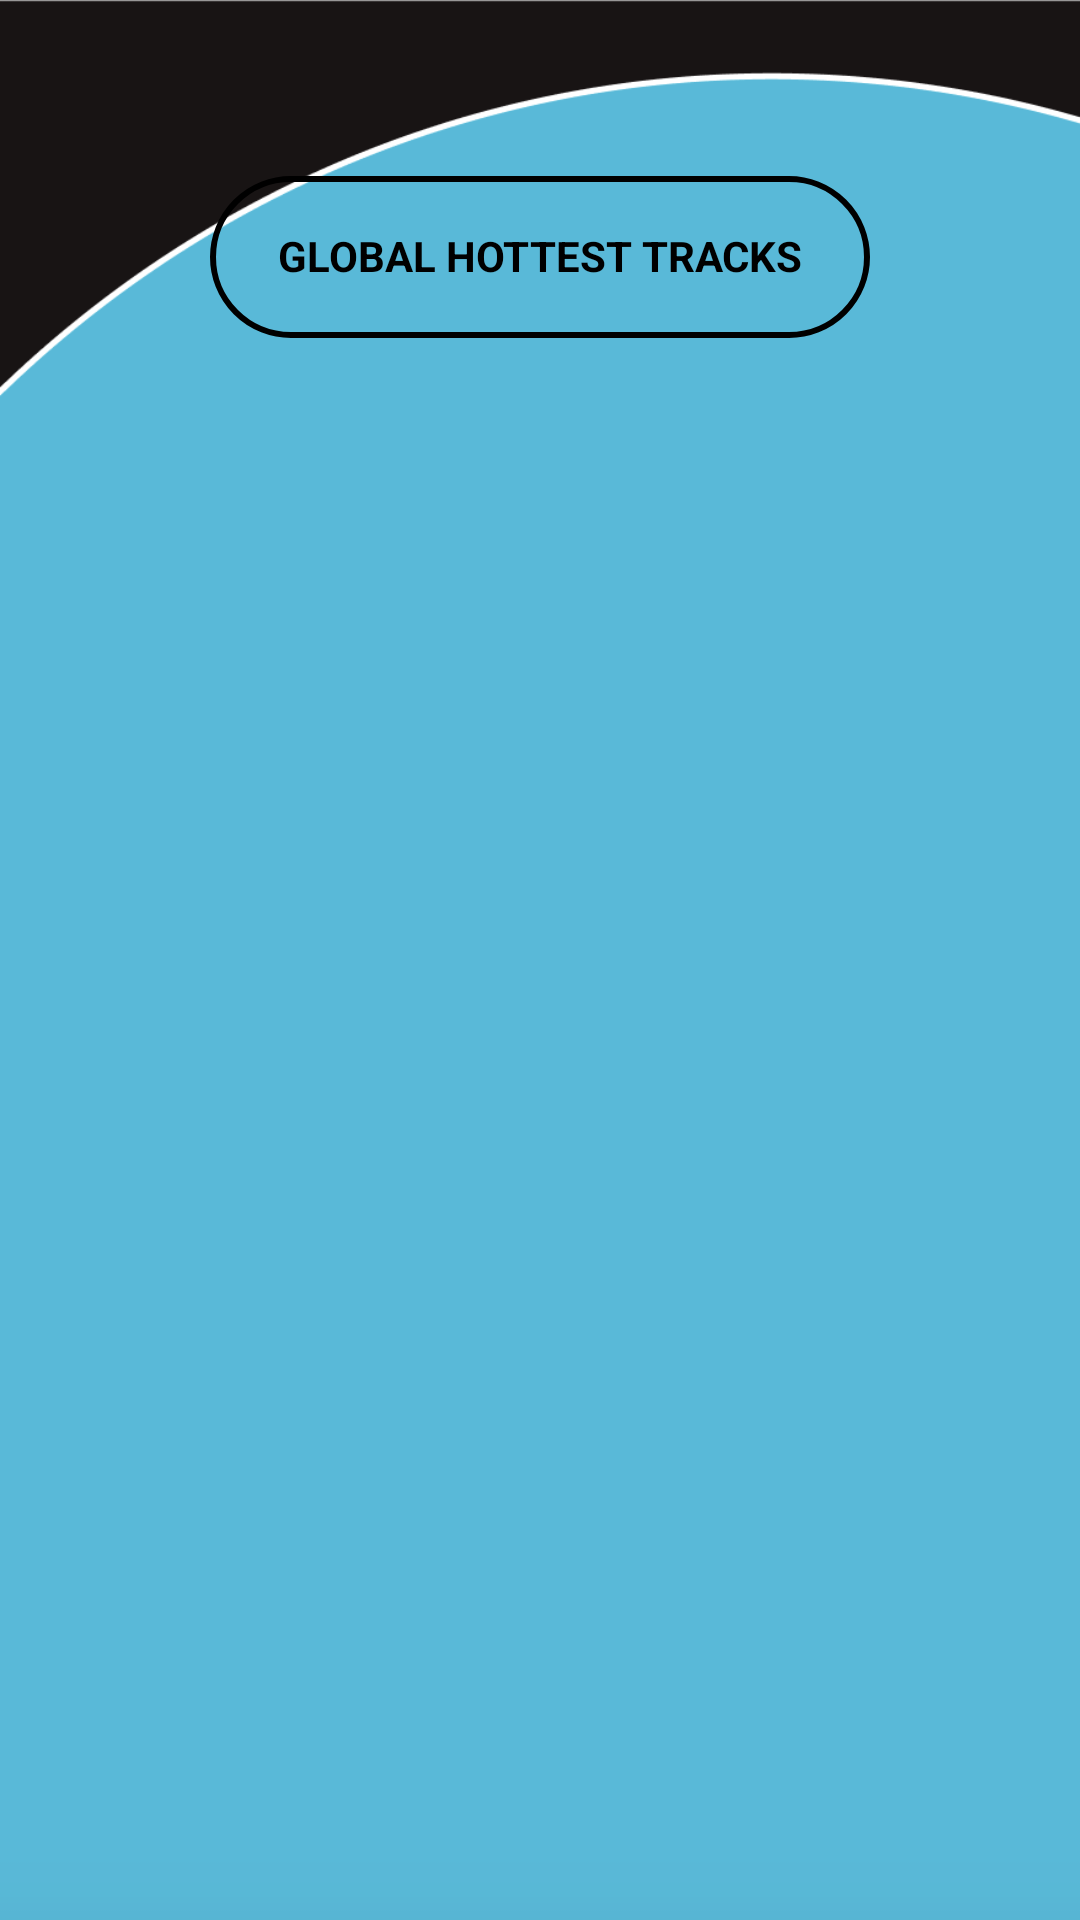

Here is an Android app screen rendered from its layout file. Give the layout XML and the strings, colors and styles it references.
<!-- AndroidManifest.xml: application theme Theme.Inventum -->
<!-- res/layout/fragment_home.xml -->
<?xml version="1.0" encoding="utf-8"?>
<androidx.constraintlayout.widget.ConstraintLayout xmlns:android="http://schemas.android.com/apk/res/android"
    xmlns:app="http://schemas.android.com/apk/res-auto"
    xmlns:tools="http://schemas.android.com/tools"
    android:layout_width="match_parent"
    android:layout_height="match_parent"
    tools:context=".HomeFragment"
    android:background="@drawable/inventum_background_edge" >

    <TextView
        android:id="@+id/welcomeText"
        android:background="@drawable/rounded_white"
        android:layout_width="220dp"
        android:layout_height="54dp"
        android:textAlignment="center"
        android:paddingTop="17dp"
        android:text="GLOBAL HOTTEST TRACKS"
        android:textColor="@color/black"
        android:textStyle = "bold"
        app:layout_constraintTop_toTopOf="parent"
        app:layout_constraintLeft_toLeftOf="parent"
        app:layout_constraintBottom_toBottomOf="parent"
        app:layout_constraintRight_toRightOf="parent"
        app:layout_constraintVertical_bias="0.1"/>

    <ListView
        android:id="@+id/tracksListView"
        android:layout_width="match_parent"
        android:layout_height="wrap_content"
        android:layout_margin="65dp"
        android:layout_marginTop="100dp"
        app:layout_constraintEnd_toEndOf="parent"
        app:layout_constraintHorizontal_bias="0.421"
        app:layout_constraintLeft_toLeftOf="parent"
        app:layout_constraintStart_toStartOf="parent"
        app:layout_constraintTop_toBottomOf="@id/welcomeText" />

</androidx.constraintlayout.widget.ConstraintLayout>
<!-- resources referenced by this layout -->
<resources>
  <color name="black">#FF000000</color>
  <!-- drawable inventum_background_edge: png bitmap (drawable, 38648 bytes) -->
  <!-- drawable rounded_white (drawable) -->
  <?xml version="1.0" encoding="utf-8"?>
  <selector xmlns:android="http://schemas.android.com/apk/res/android">
      <item>
          <shape>
              <corners
                  android:topLeftRadius="100dp"
                  android:bottomLeftRadius="100dp"
                  android:topRightRadius="100dp"
                  android:bottomRightRadius="100dp"
                  android:radius="50dp" />
  
              <stroke
                  android:width="2dp" android:color="@color/black"/>
  
          </shape>
      </item>
  </selector>
  <style name="Theme.Inventum" parent="Theme.MaterialComponents.DayNight.DarkActionBar">
          
          <item name="colorPrimary">@color/purple_500</item>
          <item name="colorPrimaryVariant">@color/purple_700</item>
          <item name="colorOnPrimary">@color/white</item>
          
          <item name="colorSecondary">@color/teal_200</item>
          <item name="colorSecondaryVariant">@color/teal_700</item>
          <item name="colorOnSecondary">@color/black</item>
          
          <item name="android:statusBarColor" tools:targetApi="l">?attr/colorPrimaryVariant</item>
          
      </style>
  <color name="purple_500">#FF6200EE</color>
  <color name="purple_700">#FF3700B3</color>
  <color name="white">#FFFFFFFF</color>
  <color name="teal_200">#FF03DAC5</color>
  <color name="teal_700">#FF018786</color>
</resources>
